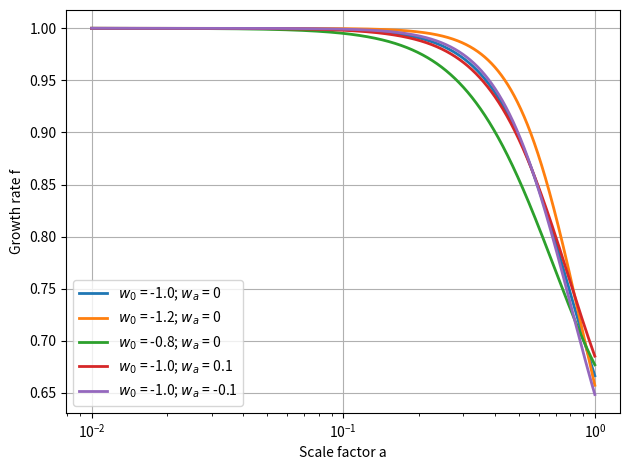

Reproduce this figure in Python.
import matplotlib.pyplot as plt
import numpy as np
from scipy.integrate import odeint


H_0 = 73.2
Omega_m = 0.3
Omega_Lambda = 1 - Omega_m

# $w(a) = w_0 + (1-a)w_a $

w_0_list = [-1.0, -1.2, -0.8, -1.0, -1.0]
w_a_list = [0, 0, 0, 0.1, -0.1]

plt.figure()

for i, W_0 in enumerate(w_0_list):
    W_a = w_a_list[i]

    def H(a):
        return H_0 *np.sqrt(Omega_m * a**-3 + Omega_Lambda*a**(-3*(1 + W_0 + W_a))*np.exp(-3*W_a*(1-a)))

    def H_prime(a):
        u_prime = Omega_m * a**(-3) + (1 + W_0 + W_a + a)*Omega_Lambda* a**(-3*(1 + W_0 + W_a))*np.exp(-3*W_a*(1-a))
        H_prime = - H_0 **2 * 3/2 * u_prime / H(a)
        return H_prime
    
    def Omega_m_a(a):
        return Omega_m / (Omega_m + Omega_Lambda * a ** (-3*(W_0 + W_a)) * np.exp(-3*W_a*(1-a)))

    def df_over_dlna(f, ln_a):
        #f' = df/dlna
        a = np.exp(ln_a)
        #f' = - f² - \left( 2 + \frac{H\prime}{H} \right) f + \frac{3}{2}\Omega_m(a, w_a, w_0) 
        deriv = -f**2 - (2 + H_prime(a)/H(a))*f + 1.5*Omega_m_a(a)
        return deriv

    #-- Definition of \"time\" = ln(a)
    a = 10.**np.linspace(-2, 0, 10000)  #de 10**-2 à 10**0
    ln_a = np.log(a)

    #-- Initial condition - pour z bien supérieur à 1 (2)
    f0 = 1
    f = odeint(df_over_dlna, f0, ln_a)

    plt.plot(a, f, 
        linestyle='-', color=f'C{i}', linewidth=2, label=f'$w_0$ = {W_0}; $w_a$ = {W_a}')


plt.xlabel('Scale factor a')
plt.ylabel('Growth rate f')
plt.xscale('log')
plt.grid(True)
plt.legend()
plt.tight_layout()
plt.show()